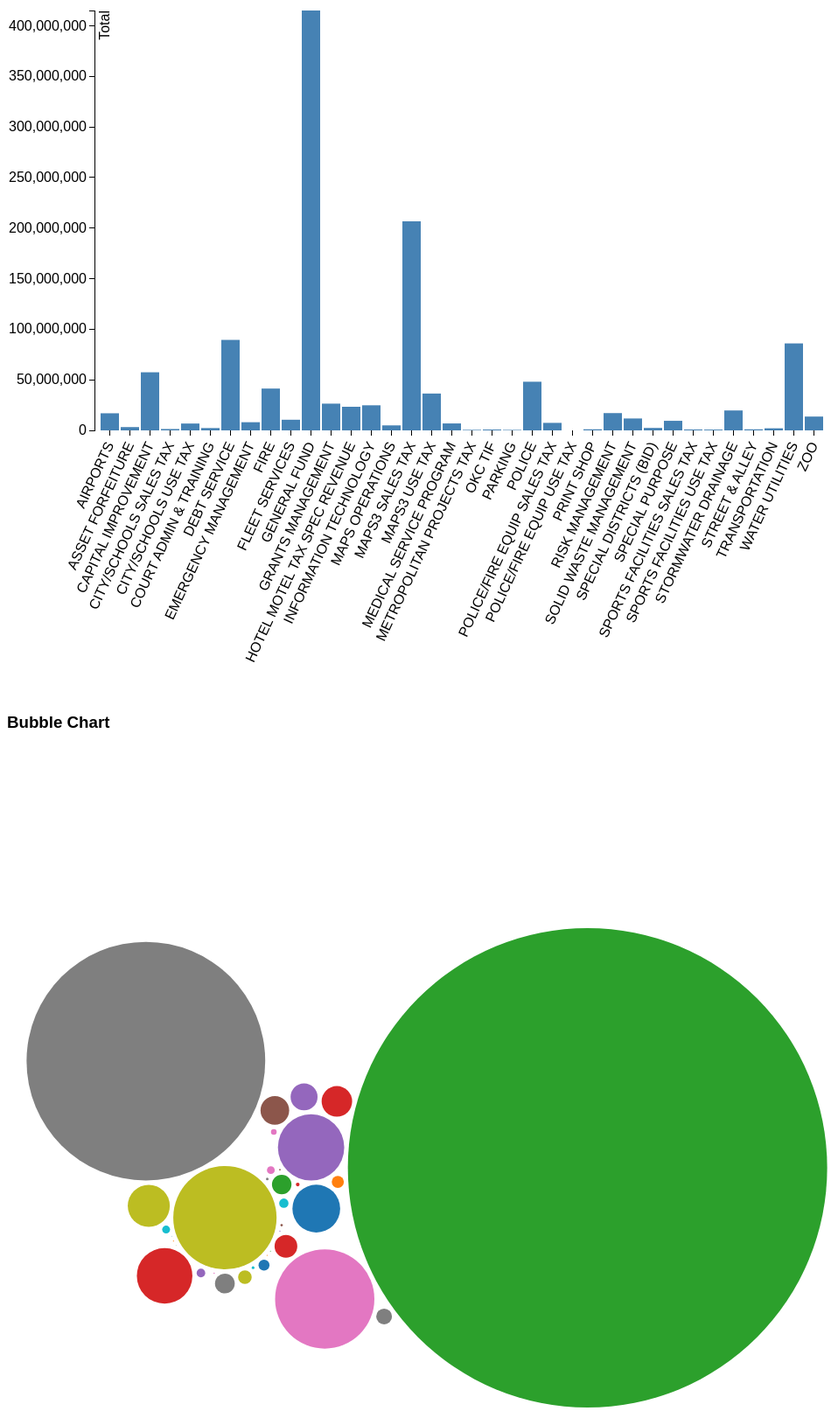
D3 v3 page, settled after 480 driven frames (8 s of simulated time); the page loaded 1 data file(s).


// ── budget.js
$(document).ready(function(){

    function chart() {

        var margin = {top: 20, right: 20, bottom: 300, left: 100},
            width = 960 - margin.left - margin.right,
            height = 800 - margin.top - margin.bottom;

        var div = d3.select(".barchart").append("div").attr("class", "tooltip").style("opacity", 0);

        var x = d3.scale.ordinal()
            .rangeRoundBands([0, width], .1);

        var y = d3.scale.linear()
            .range([height, 0]);

        var xAxis = d3.svg.axis()
            .scale(x)
            .orient("bottom");

        var yAxis = d3.svg.axis()
            .scale(y)
            .orient("left");

        var format = d3.format(",.2f");

        var svg = d3.select(".barchart").append("svg")
        	.attr("class", "chart")
            .attr("width", width + margin.left + margin.right)
            .attr("height", height + margin.top + margin.bottom)
          .append("g")
            .attr("transform", "translate(" + margin.left + "," + margin.top + ")");

        d3.csv("data/okcbudget.csv", function(error, data) {

          data.forEach(function(d) {
            d.Total = +d.Total
            d.FundDescription = d.FundDescription;
          });

          x.domain(data.map(function(d) { return d.FundDescription; }));
          y.domain([0, d3.max(data, function(d) { return d.Total; })]);

          svg.append("g")
              .attr("class", "x axis")
              .attr("transform", "translate(0," + height + ")")
              .call(xAxis)
              .selectAll("text")
              .style("text-anchor", "end")
              .attr("dx", "-.8em")
              .attr("dy", ".15em")
              .attr("transform", function(d) {
                  return "rotate(-65)"
                });;

          svg.append("g")
              .attr("class", "y axis")
              .call(yAxis)
            .append("text")
              .attr("transform", "rotate(-90)")
              .attr("y", 6)
              .attr("dy", ".7em")
              .style("text-anchor", "end")
              .text("Total");

          svg.selectAll(".bar")
              .data(data)
            .enter().append("rect")
              .attr("class", "bar")
              .attr("x", function(d) { return x(d.FundDescription); })
              .attr("width", x.rangeBand())
              .attr("y", function(d) { return y(d.Total); })
              .attr("height", function(d) { return height - y(d.Total); })
              .on("mouseover", function (d) {
    				div.transition()
    				.duration(1000)
    				.style("opacity", .9);
    				div.html("<p>" + d.FundDescription + ": $" + format(d.Total) + "<p>" )
    				.style("left", (d3.event.pageX) + "px")
    				.style("top", (d3.event.pageY-20) + "px")
    			})
    			.on("mouseout", function (d){
    				div.transition()
    				.duration(500)
    				.style("opacity", 0);
    			});

        });

    }

    function bubble() {

        var color = d3.scale.category10();

        var size = 960;

        var pack = d3.layout.pack()
            .sort(null)
            .size([size, size])
            .value(function(d) { return d.Total * d.Total; })
            .padding(5);

        var format = d3.format(",.2f");

        var svg = d3.select("body").append("svg")
            .attr("width", size)
            .attr("height", size);

        d3.csv("data/okcbudget.csv", type, function(error, okcbudget) {

          color.domain(d3.extent(okcbudget, function(d) { return d.Total; }));

          svg.selectAll("circle")
              .data(pack.nodes({children: okcbudget}).slice(1))
            .enter().append("circle")
              .attr("r", function(d) { return d.r; })
              .attr("cx", function(d) { return d.x; })
              .attr("cy", function(d) { return d.y; })
              .style("fill", function(d) { return color(d.FundDescription); })
            .append("title")
              .text(function(d) {
                  return d.FundDescription + ": $" + format(d.Total);
              });
        });

        function type(d) {
          d.total = +d.total
          return d;
        }

    }

    (function nestingTest() {

        d3.csv('data/okc_fy2015_budget_detail.csv', function(error, okcbudget){

            console.log(okcbudget);

            var nested = d3.nest()
                .key(function(d) { return d.FundDescription; })
                .rollup(function(d){
                    return d3.sum(d, function(g) { return g["FY2015 Budget"]; });
                })
                .entries(okcbudget);

            var twiceNested = d3.nest()
                .key(function(d) { return d.LOBName; })
                .rollup(function(d){
                    return d3.sum(d, function(g) { return g["FY2015 Budget"]; });
                })
                .entries(okcbudget)

            console.log(nested);
            console.log(twiceNested);

        })
    })()

    chart();
    bubble();

})


### data: data/okcbudget.csv
FundDescription, Total
AIRPORTS, 16909301
ASSET FORFEITURE, 3255000
CAPITAL IMPROVEMENT, 57434357
CITY/SCHOOLS SALES TAX, 1353824
CITY/SCHOOLS USE TAX, 6776141
COURT ADMIN & TRAINING, 2301589
DEBT SERVICE, 89446993
EMERGENCY MANAGEMENT, 8077417
FIRE, 41339505
FLEET SERVICES, 10524676
GENERAL FUND, 415048224
GRANTS MANAGEMENT, 26438942
HOTEL MOTEL TAX SPEC REVENUE, 23344708
INFORMATION TECHNOLOGY, 24799906
MAPS OPERATIONS, 4944010
MAPS3 SALES TAX, 206659407
MAPS3 USE TAX, 36419598
MEDICAL SERVICE PROGRAM, 6865353
METROPOLITAN PROJECTS TAX, 540281
OKC TIF, 850000
PARKING, 486252
POLICE, 48093782
POLICE/FIRE EQUIP SALES TAX, 7434670
POLICE/FIRE EQUIP USE TAX, 375
PRINT SHOP, 1076821
RISK MANAGEMENT, 17087121
SOLID WASTE MANAGEMENT, 11770175
SPECIAL DISTRICTS (BID), 2415149
SPECIAL PURPOSE, 9461075
SPORTS FACILITIES SALES TAX, 899702
SPORTS FACILITIES USE TAX, 785739
STORMWATER DRAINAGE, 19694476
STREET & ALLEY, 1026347
TRANSPORTATION, 2066717
WATER UTILITIES, 85970389
ZOO, 13667230